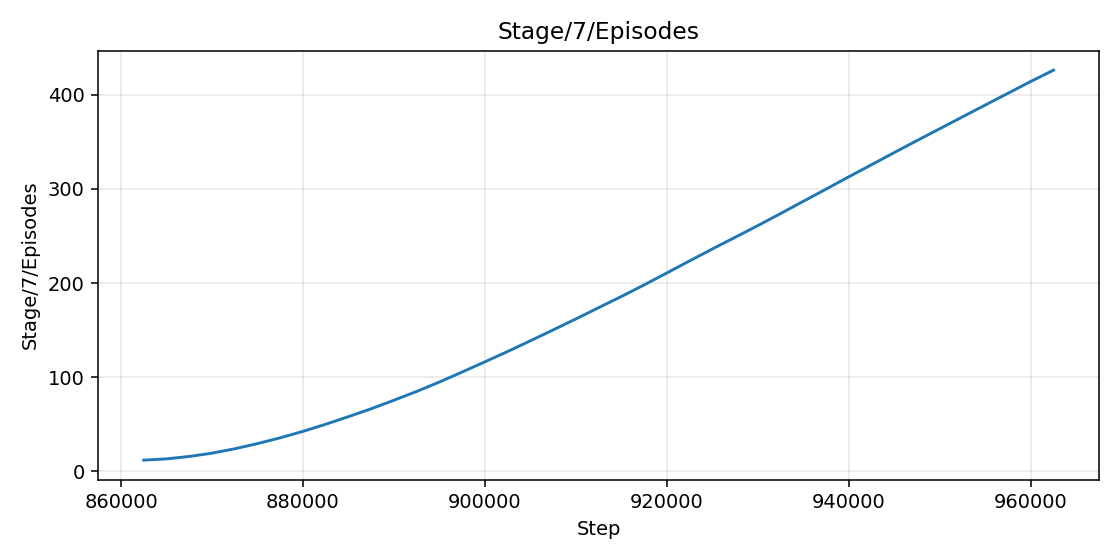

Values plotted in this chart, from the file beside it:
step, value
862500, 12.0
865000, 13.3
867500, 15.87
870000, 19.38
872500, 24.04
875000, 29.54
877500, 35.69
880000, 42.52
882500, 50.07
885000, 58.16
887500, 66.54
890000, 75.59
892500, 84.93
895000, 94.94
897500, 105.5
900000, 116.4
902500, 127.4
905000, 138.7
907500, 150.2
910000, 161.9
912500, 173.9
915000, 185.7
917500, 198.1
920000, 210.8
922500, 223.6
925000, 236.2
927500, 248.6
930000, 261
932500, 273.8
935000, 286.9
937500, 299.8
940000, 312.9
942500, 325.7
945000, 338.6
947500, 351.4
950000, 363.9
952500, 376.5
955000, 389.1
957500, 401.6
960000, 414.1
962500, 426.1
